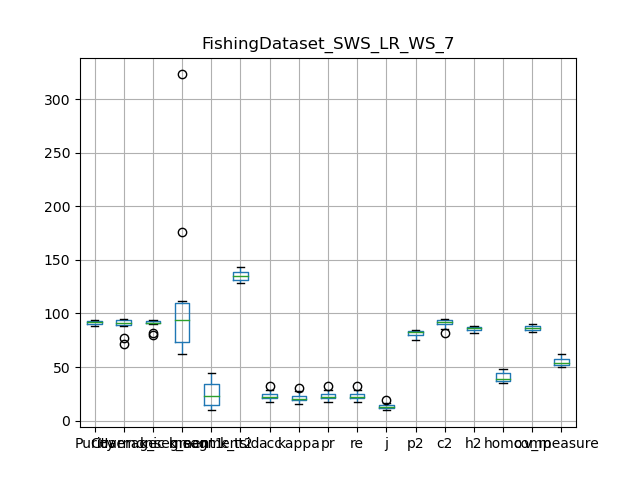

The data file committed next to this chart (first rows):
, Purity, Coverage, Harmonic mean, best parameters, k_segment1, k_segment2, k_tsid, acc, kappa, pr, re, j, p2, c2, h2, homo, comp, v_measure
0, 92.62, 92.07, 92.34, {'interpolation_kernel': 'LR', 'window_s…, 80, 19, 131, 22.53, 20.2, 22.53, 22.53, 12.69, 81.44, 92.52, 86.63, 35.05, 85.56, 49.73
1, 93.56, 94.81, 94.18, {'interpolation_kernel': 'LR', 'window_s…, 62, 16, 133, 21.43, 19, 21.43, 21.43, 12.0, 82.33, 94.81, 88.13, 36.17, 88.45, 51.35
2, 88.05, 77.07, 82.19, {'interpolation_kernel': 'LR', 'window_s…, 176, 43, 128, 24.45, 22.85, 24.45, 24.45, 13.93, 83.24, 85.24, 84.23, 47.63, 83.77, 60.73
3, 89.93, 71.27, 79.52, {'interpolation_kernel': 'LR', 'window_s…, 323, 44, 130, 21.74, 20.28, 21.74, 21.74, 12.19, 82.1, 82.13, 82.11, 44.58, 82.51, 57.88
4, 89.21, 93.09, 91.11, {'interpolation_kernel': 'LR', 'window_s…, 112, 10, 142, 17.38, 15.53, 17.38, 17.38, 9.515, 79.13, 93.26, 85.62, 36.61, 89.74, 52
5, 92.42, 88.56, 90.45, {'interpolation_kernel': 'LR', 'window_s…, 103, 33, 135, 28.71, 27.41, 28.71, 28.71, 16.76, 84.61, 89.62, 87.04, 43.04, 84.57, 57.05
6, 92.43, 90.81, 91.61, {'interpolation_kernel': 'LR', 'window_s…, 92, 27, 136, 25.25, 23.15, 25.25, 25.25, 14.45, 84.48, 91.56, 87.88, 38.6, 86.15, 53.32
7, 92.99, 94.39, 93.69, {'interpolation_kernel': 'LR', 'window_s…, 71, 14, 134, 22.2, 19.85, 22.2, 22.2, 12.49, 75.51, 94.39, 83.9, 38.53, 89.46, 53.86
8, 91.47, 94.47, 92.95, {'interpolation_kernel': 'LR', 'window_s…, 63, 13, 143, 20.89, 18.64, 20.89, 20.89, 11.66, 76.18, 94.47, 84.34, 37.4, 88.69, 52.61
9, 92.45, 89.83, 91.12, {'interpolation_kernel': 'LR', 'window_s…, 96, 35, 140, 32.3, 30.66, 32.3, 32.3, 19.26, 83.51, 90.19, 86.72, 48.04, 86.76, 61.84
